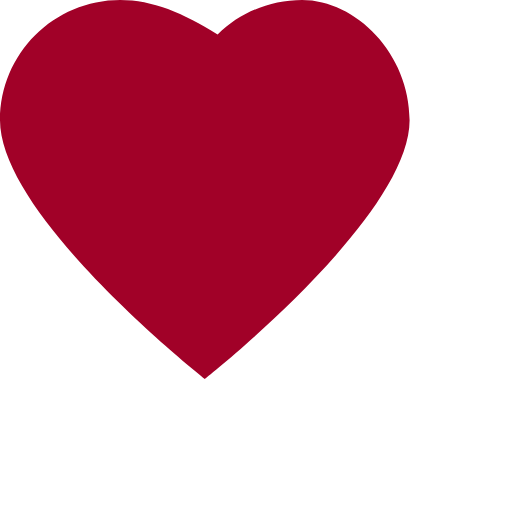
t = 0.00 s
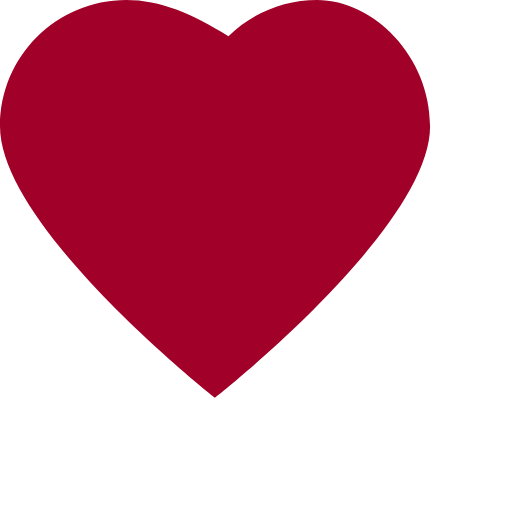
t = 0.13 s
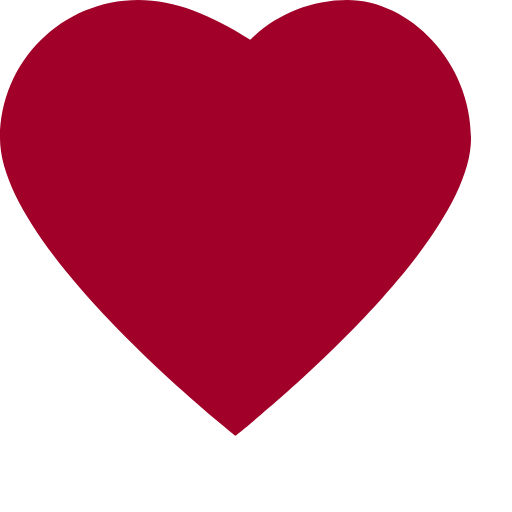
t = 0.38 s
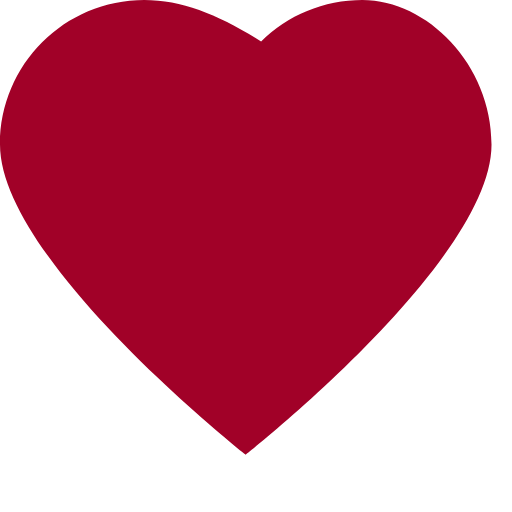
t = 0.50 s
t = 0.63 s: frame unchanged from t = 0.38 s, image omitted
t = 0.88 s: frame unchanged from t = 0.13 s, image omitted

The animated SVG that drew these frames (rendered in a browser with its animation timeline set to each time). Animation: 1 SMIL element (animateTransform=1); one cycle of 1.00 s, repeats indefinitely.

<!-- pumping-heart.svg -->
<svg version="1.1" id="Layer_1" xmlns="http://www.w3.org/2000/svg" xmlns:xlink="http://www.w3.org/1999/xlink" viewBox="0 0 40 40" xml:space="preserve" width="500" height="300">
  <path d="M23.6,0c-2.5,0-4.9,1-6.6,2.7C14.3,1,11.9,0,9.4,0C4.2,0,0,4.2,0,9.4c0,7.6,16,20.2,16,20.2s16-12.6,16-20.2
           C32,4.2,27.8,0,23.6,0z" fill="#A10128">
    <animateTransform attributeName="transform" type="scale" values="1;1.2;1" dur="1s" repeatCount="indefinite" />
  </path>
</svg>
